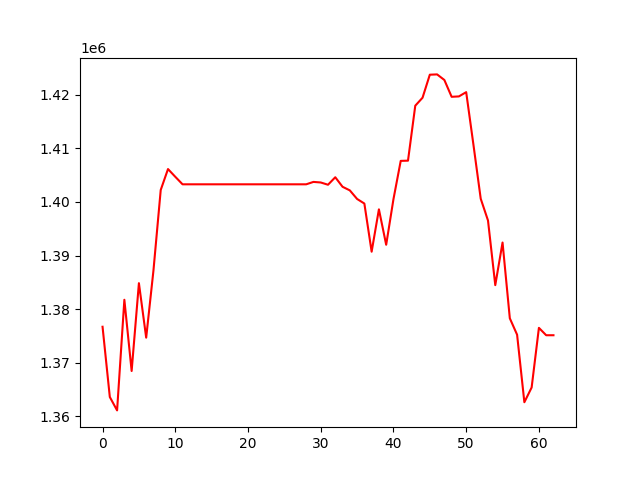

Source data for this figure (header and first rows):
, 0
0, 1376716
1, 1363613
2, 1361116
3, 1381748
4, 1368465
5, 1384843
6, 1374683
7, 1387210
8, 1402226
9, 1406124
10, 1404685
11, 1403280
12, 1403280
13, 1403280
14, 1403280
15, 1403280
16, 1403280
17, 1403280
18, 1403280
19, 1403280
20, 1403280
21, 1403280
22, 1403280
23, 1403280
24, 1403280
25, 1403280
26, 1403280
27, 1403280
28, 1403280
29, 1403727
30, 1403621
31, 1403199
32, 1404596
33, 1402819
34, 1402149
35, 1400548
36, 1399693
37, 1390714
38, 1398614
39, 1392004
40, 1400505
41, 1407651
42, 1407689
43, 1417942
44, 1419429
45, 1423721
46, 1423777
47, 1422737
48, 1419600
49, 1419673
50, 1420467
51, 1410636
52, 1400589
53, 1396532
54, 1384476
55, 1392421
56, 1378294
57, 1375233
58, 1362639
59, 1365388
... 3 more rows
